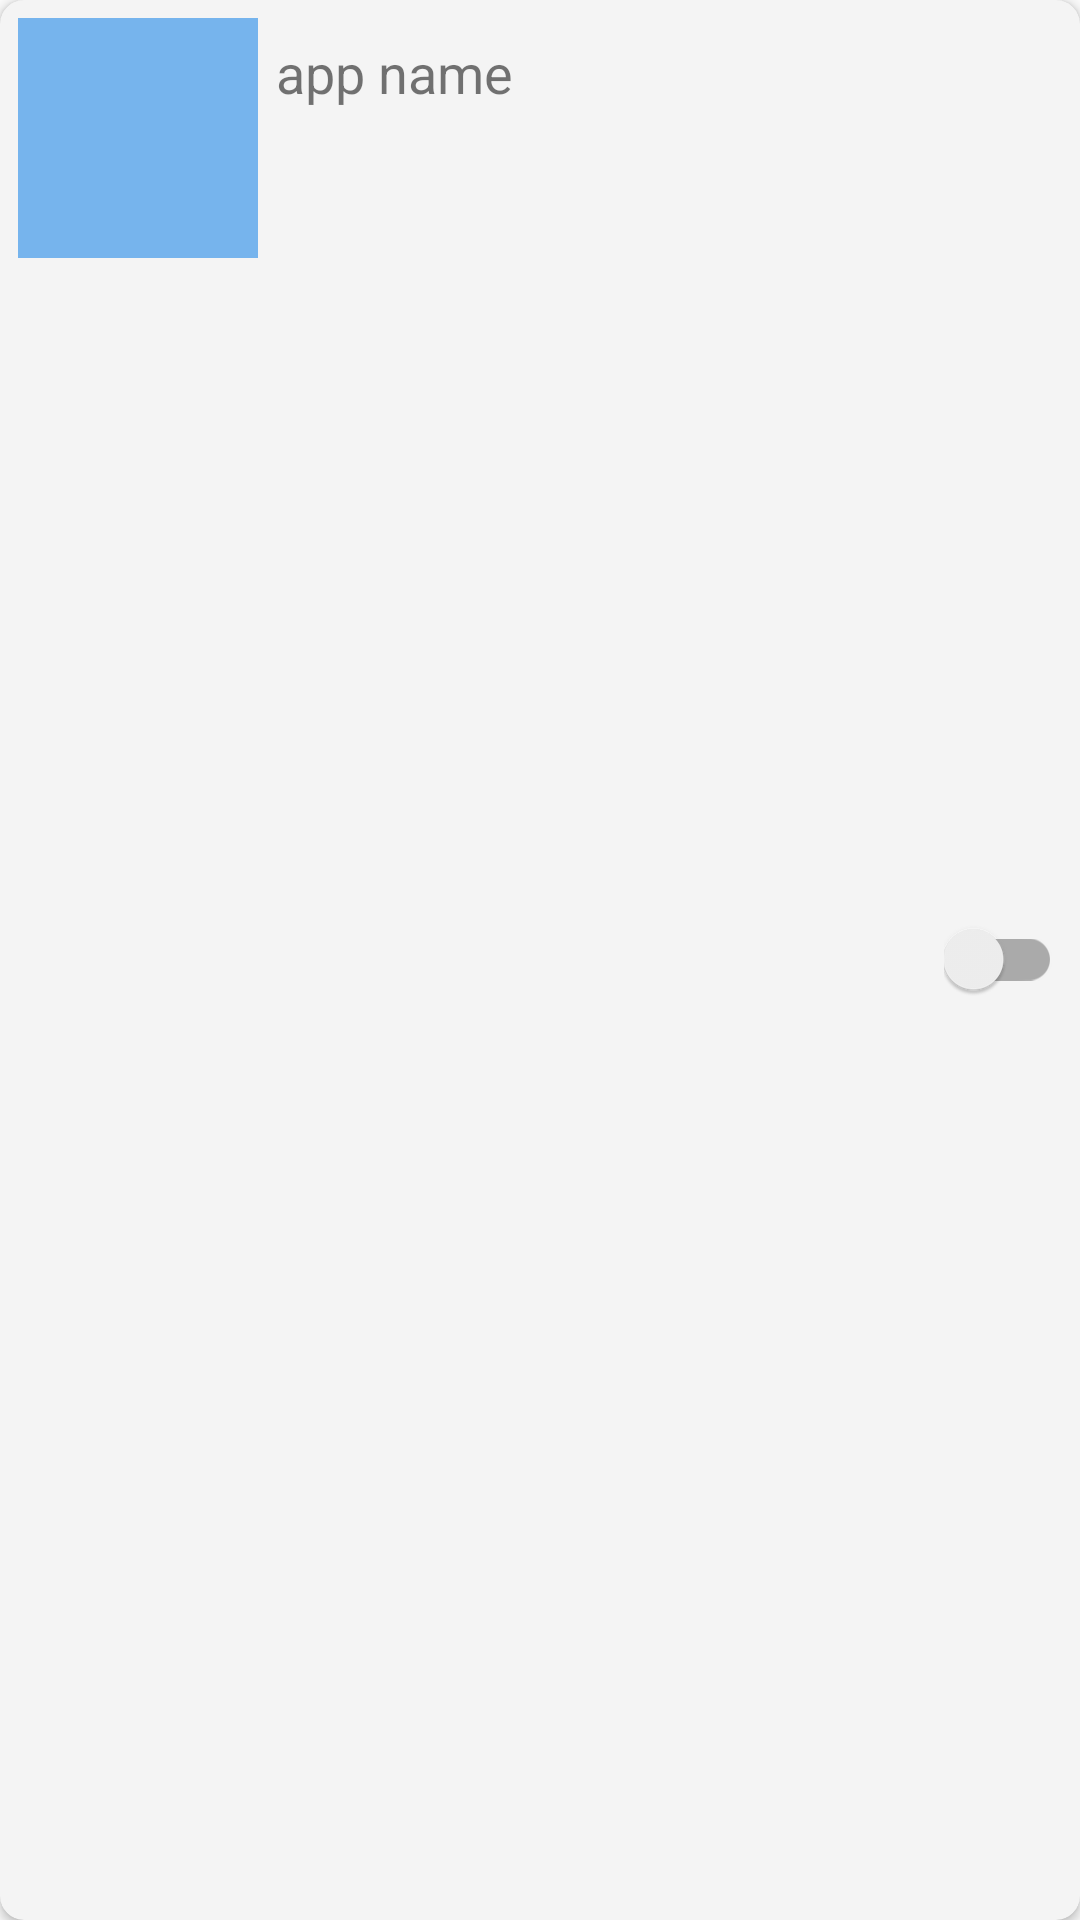

This screen was rendered from an Android layout file. Write that file and the resources it references.
<!-- AndroidManifest.xml: application theme AppTheme -->
<!-- res/layout/listitem_apk_info.xml -->
<android.support.v7.widget.CardView xmlns:android="http://schemas.android.com/apk/res/android"
    xmlns:app="http://schemas.android.com/apk/res-auto"
    android:id="@+id/cardview"
    android:layout_width="match_parent"
    android:layout_height="90dp"
    android:layout_margin="8dp"
    android:padding="8dp"
    app:cardBackgroundColor="@color/background.blank"
    app:cardCornerRadius="8dp">

    <RelativeLayout
        android:layout_width="match_parent"
        android:layout_height="match_parent"
        android:padding="6dp">

        <ImageView
            android:id="@+id/iv_logo"
            android:layout_width="80dp"
            android:layout_height="80dp"
            android:background="@color/background.sub"
            android:scaleType="centerInside" />

        <LinearLayout
            android:layout_width="match_parent"
            android:layout_height="match_parent"
            android:layout_toRightOf="@id/iv_logo"
            android:orientation="vertical"
            android:padding="6dp">

            <TextView
                android:id="@+id/tv_app_name"
                android:layout_width="wrap_content"
                android:layout_height="wrap_content"
                android:text="app name"
                android:textSize="18sp" />
        </LinearLayout>
        <android.support.v7.widget.SwitchCompat
            android:id="@+id/switch_watch"
            android:layout_width="wrap_content"
            android:layout_height="wrap_content"
            android:layout_alignParentRight="true"
            android:layout_centerVertical="true" />
    </RelativeLayout>
</android.support.v7.widget.CardView>
<!-- resources referenced by this layout -->
<resources>
  <color name="background.blank">#f4f4f4</color>
  <color name="background.sub">#76B4ED</color>
  <style name="AppTheme" parent="Theme.AppCompat.Light.NoActionBar">
          
          <item name="colorAccent">#CBAC8A</item>
          <item name="colorPrimary">@color/background.main</item>
          <item name="colorPrimaryDark">@color/background.main</item>
      </style>
  <color name="background.main">#4d7198</color>
</resources>
